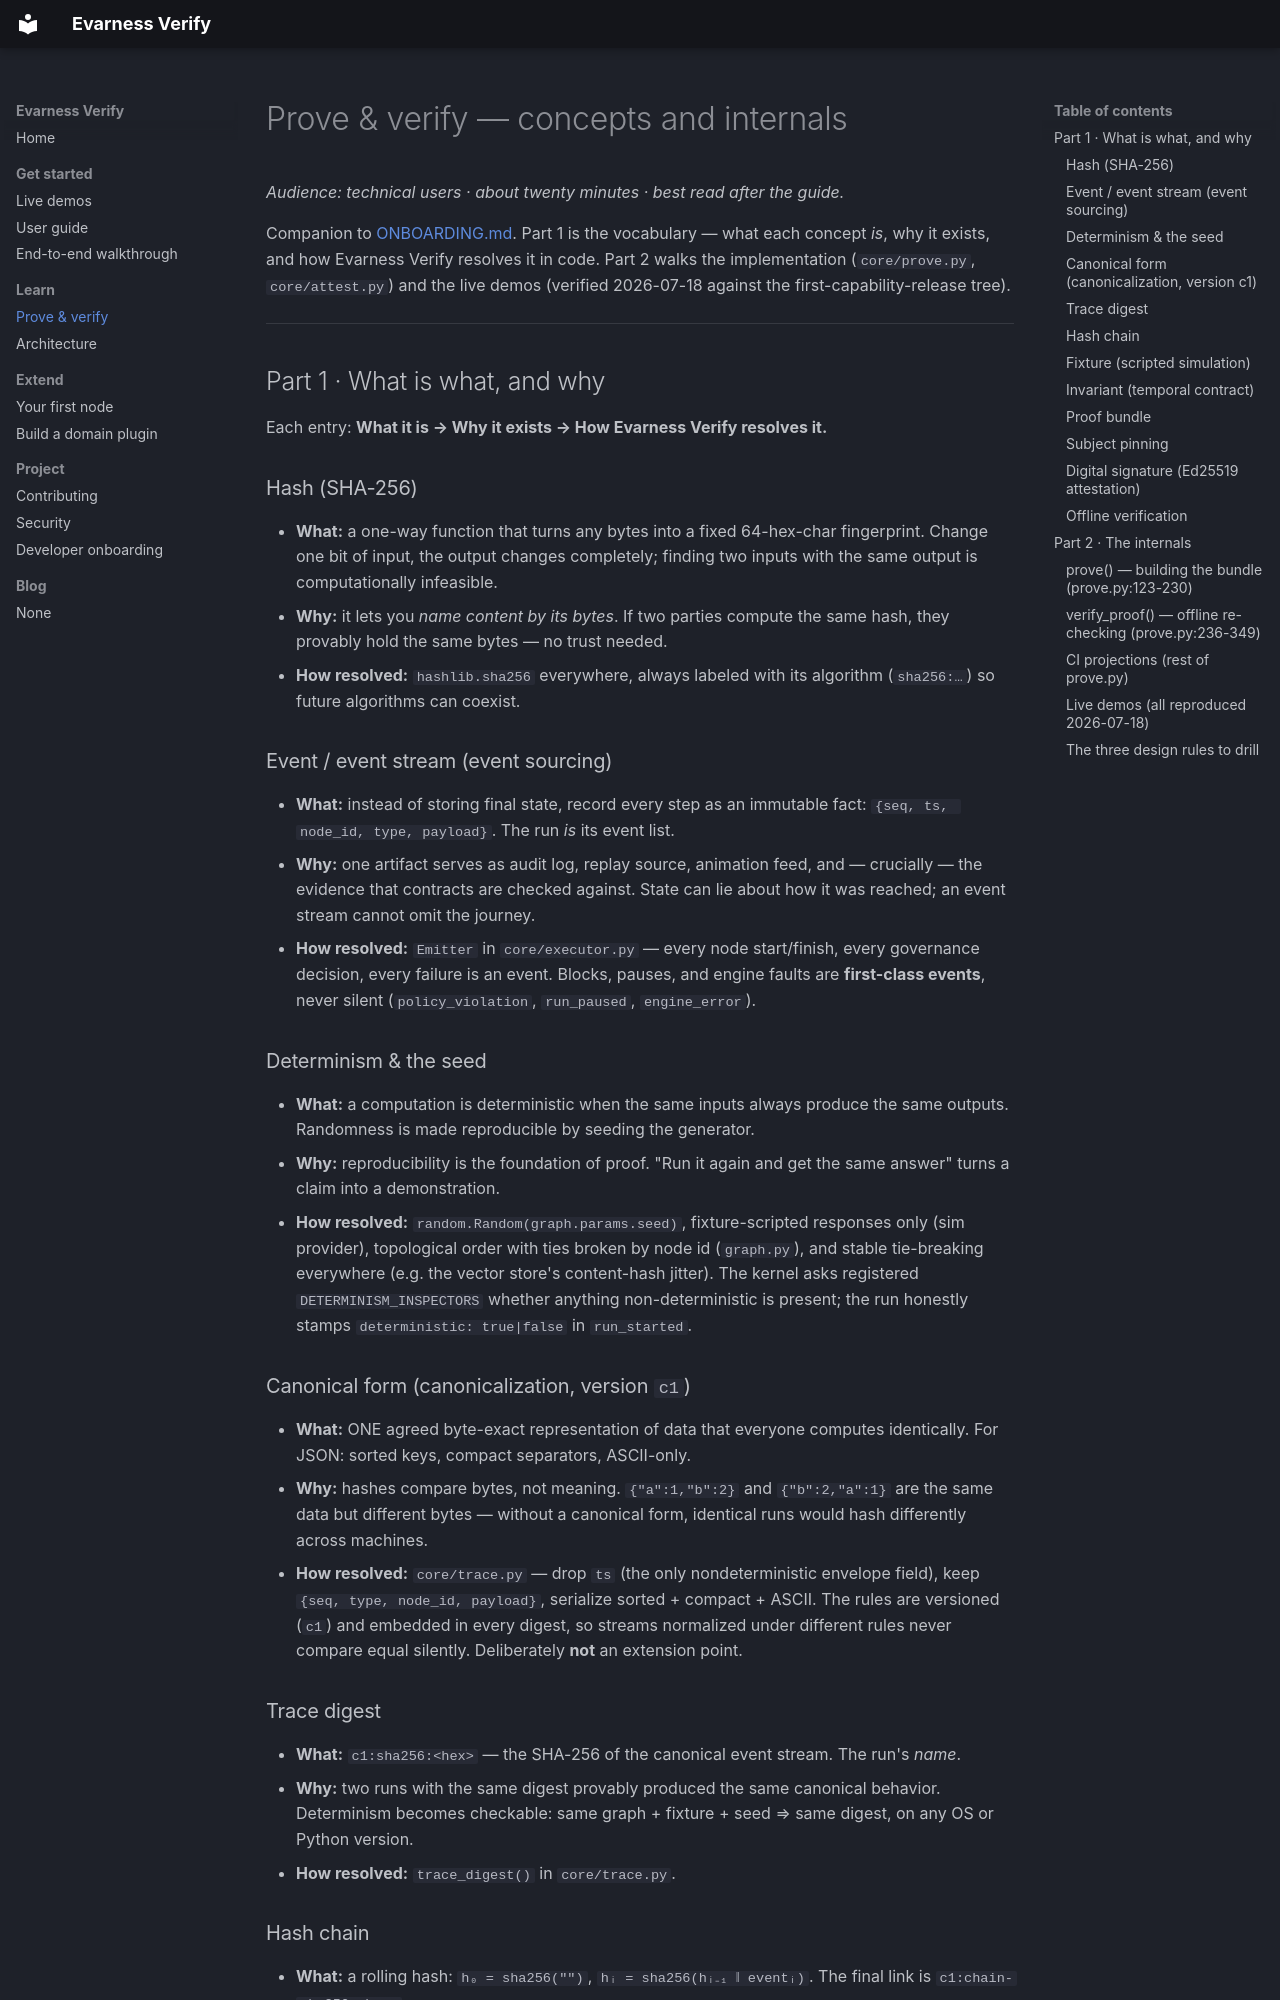

repository: evarness-ai/evarness-verify · page: PROVE-VERIFY/index.html · generator: mkdocs

# Prove & verify — concepts and internals

*Audience: technical users · about twenty minutes · best read after the guide.*

Companion to [ONBOARDING.md](ONBOARDING.md). Part 1 is the vocabulary — what
each concept *is*, why it exists, and how Evarness Verify resolves it in code. Part 2
walks the implementation (`core/prove.py`, `core/attest.py`) and the live
demos (verified 2026-07-18 against the first-capability-release tree).

---

## Part 1 · What is what, and why

Each entry: **What it is → Why it exists → How Evarness Verify resolves it.**

### Hash (SHA-256)
- **What:** a one-way function that turns any bytes into a fixed 64-hex-char
  fingerprint. Change one bit of input, the output changes completely; finding
  two inputs with the same output is computationally infeasible.
- **Why:** it lets you *name content by its bytes*. If two parties compute the
  same hash, they provably hold the same bytes — no trust needed.
- **How resolved:** `hashlib.sha256` everywhere, always labeled with its
  algorithm (`sha256:…`) so future algorithms can coexist.

### Event / event stream (event sourcing)
- **What:** instead of storing final state, record every step as an immutable
  fact: `{seq, ts, node_id, type, payload}`. The run *is* its event list.
- **Why:** one artifact serves as audit log, replay source, animation feed,
  and — crucially — the evidence that contracts are checked against. State
  can lie about how it was reached; an event stream cannot omit the journey.
- **How resolved:** `Emitter` in `core/executor.py` — every node start/finish,
  every governance decision, every failure is an event. Blocks, pauses, and
  engine faults are **first-class events**, never silent (`policy_violation`,
  `run_paused`, `engine_error`).

### Determinism & the seed
- **What:** a computation is deterministic when the same inputs always produce
  the same outputs. Randomness is made reproducible by seeding the generator.
- **Why:** reproducibility is the foundation of proof. "Run it again and get
  the same answer" turns a claim into a demonstration.
- **How resolved:** `random.Random(graph.params.seed)`, fixture-scripted
  responses only (sim provider), topological order with ties broken by node id
  (`graph.py`), and stable tie-breaking everywhere (e.g. the vector store's
  content-hash jitter). The kernel asks registered `DETERMINISM_INSPECTORS`
  whether anything non-deterministic is present; the run honestly stamps
  `deterministic: true|false` in `run_started`.

### Canonical form (canonicalization, version `c1`)
- **What:** ONE agreed byte-exact representation of data that everyone
  computes identically. For JSON: sorted keys, compact separators, ASCII-only.
- **Why:** hashes compare bytes, not meaning. `{"a":1,"b":2}` and
  `{"b":2,"a":1}` are the same data but different bytes — without a canonical
  form, identical runs would hash differently across machines.
- **How resolved:** `core/trace.py` — drop `ts` (the only nondeterministic
  envelope field), keep `{seq, type, node_id, payload}`, serialize sorted +
  compact + ASCII. The rules are versioned (`c1`) and embedded in every
  digest, so streams normalized under different rules never compare equal
  silently. Deliberately **not** an extension point.

### Trace digest
- **What:** `c1:sha256:<hex>` — the SHA-256 of the canonical event stream.
  The run's *name*.
- **Why:** two runs with the same digest provably produced the same canonical
  behavior. Determinism becomes checkable: same graph + fixture + seed ⇒ same
  digest, on any OS or Python version.
- **How resolved:** `trace_digest()` in `core/trace.py`.
